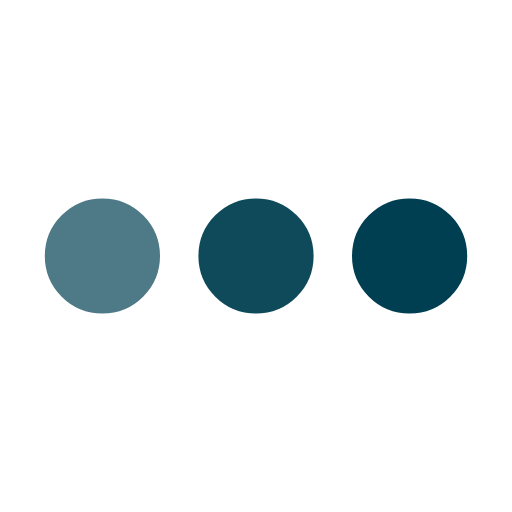
t = 0.00 s
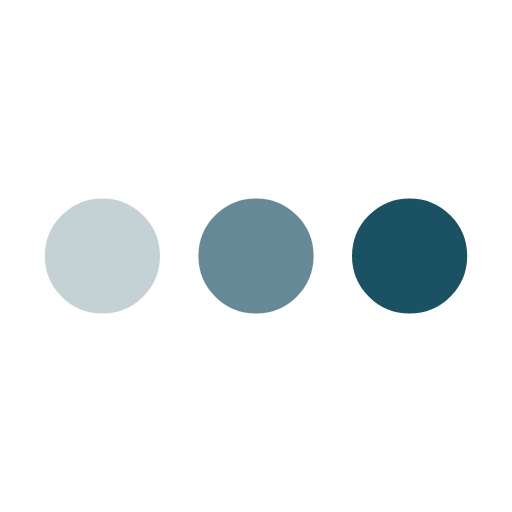
t = 0.25 s
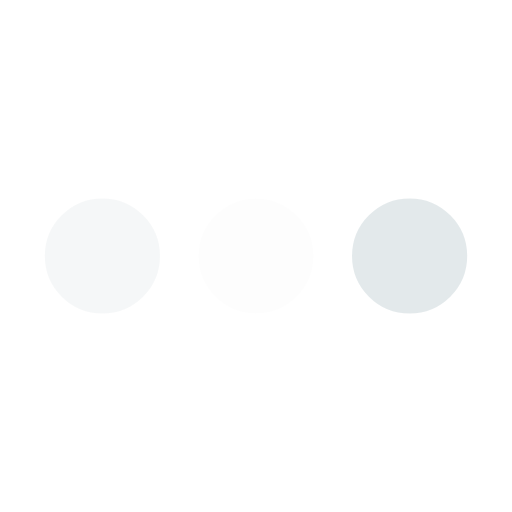
t = 0.75 s
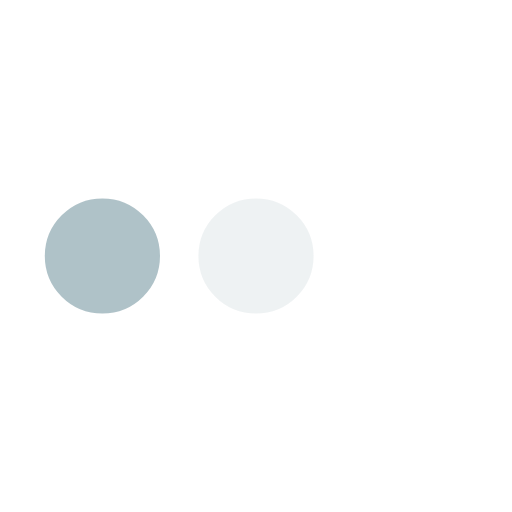
t = 1.00 s
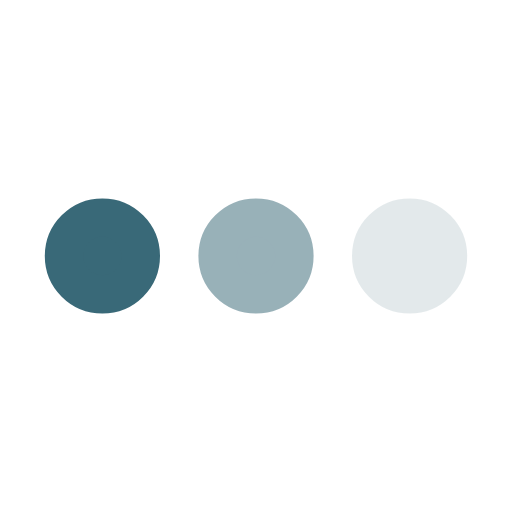
t = 1.25 s
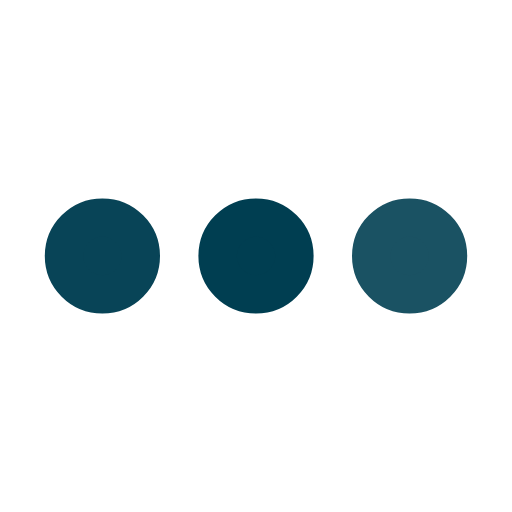
t = 1.75 s

The animated SVG that drew these frames (rendered in a browser with its animation timeline set to each time). Animation: 3 SMIL elements (animate=3); one cycle of 2.00 s, repeats indefinitely.

<svg xmlns="http://www.w3.org/2000/svg" viewBox="0 0 200 200">
    <circle fill="#003E51" stroke="#003E51" stroke-width="15" r="15" cx="40" cy="100">
        <animate attributeName="opacity" calcMode="spline" dur="2" values="1;0;1;" keySplines=".5 0 .5 1;.5 0 .5 1"
            repeatCount="indefinite" begin="-.4"></animate>
    </circle>
    <circle fill="#003E51" stroke="#003E51" stroke-width="15" r="15" cx="100" cy="100">
        <animate attributeName="opacity" calcMode="spline" dur="2" values="1;0;1;" keySplines=".5 0 .5 1;.5 0 .5 1"
            repeatCount="indefinite" begin="-.2"></animate>
    </circle>
    <circle fill="#003E51" stroke="#003E51" stroke-width="15" r="15" cx="160" cy="100">
        <animate attributeName="opacity" calcMode="spline" dur="2" values="1;0;1;" keySplines=".5 0 .5 1;.5 0 .5 1"
            repeatCount="indefinite" begin="0"></animate>
    </circle>
</svg>